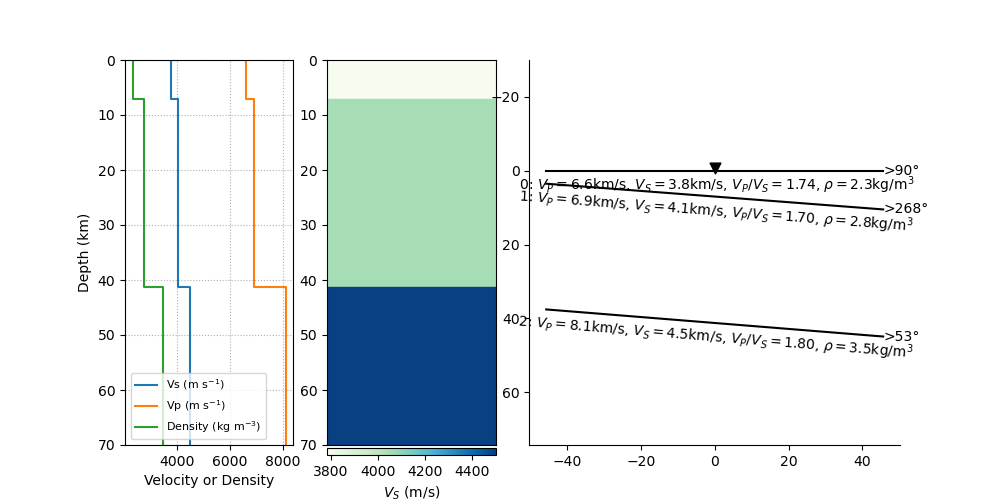

The table this chart was drawn from, first rows:
thickn, rho, vp, vs, dip, strike, plunge, trend, ani
7004, 2350, 6589, 3784, 0.0, 0.0, 25.06, 101.2, 0.551
34229, 2791, 6887, 4054, 4.381, 177.6, 21.05, 316.4, 2.555
0.0, 3500, 8100, 4500, 4.613, 322.8, 25.9, 75.69, 6.699
